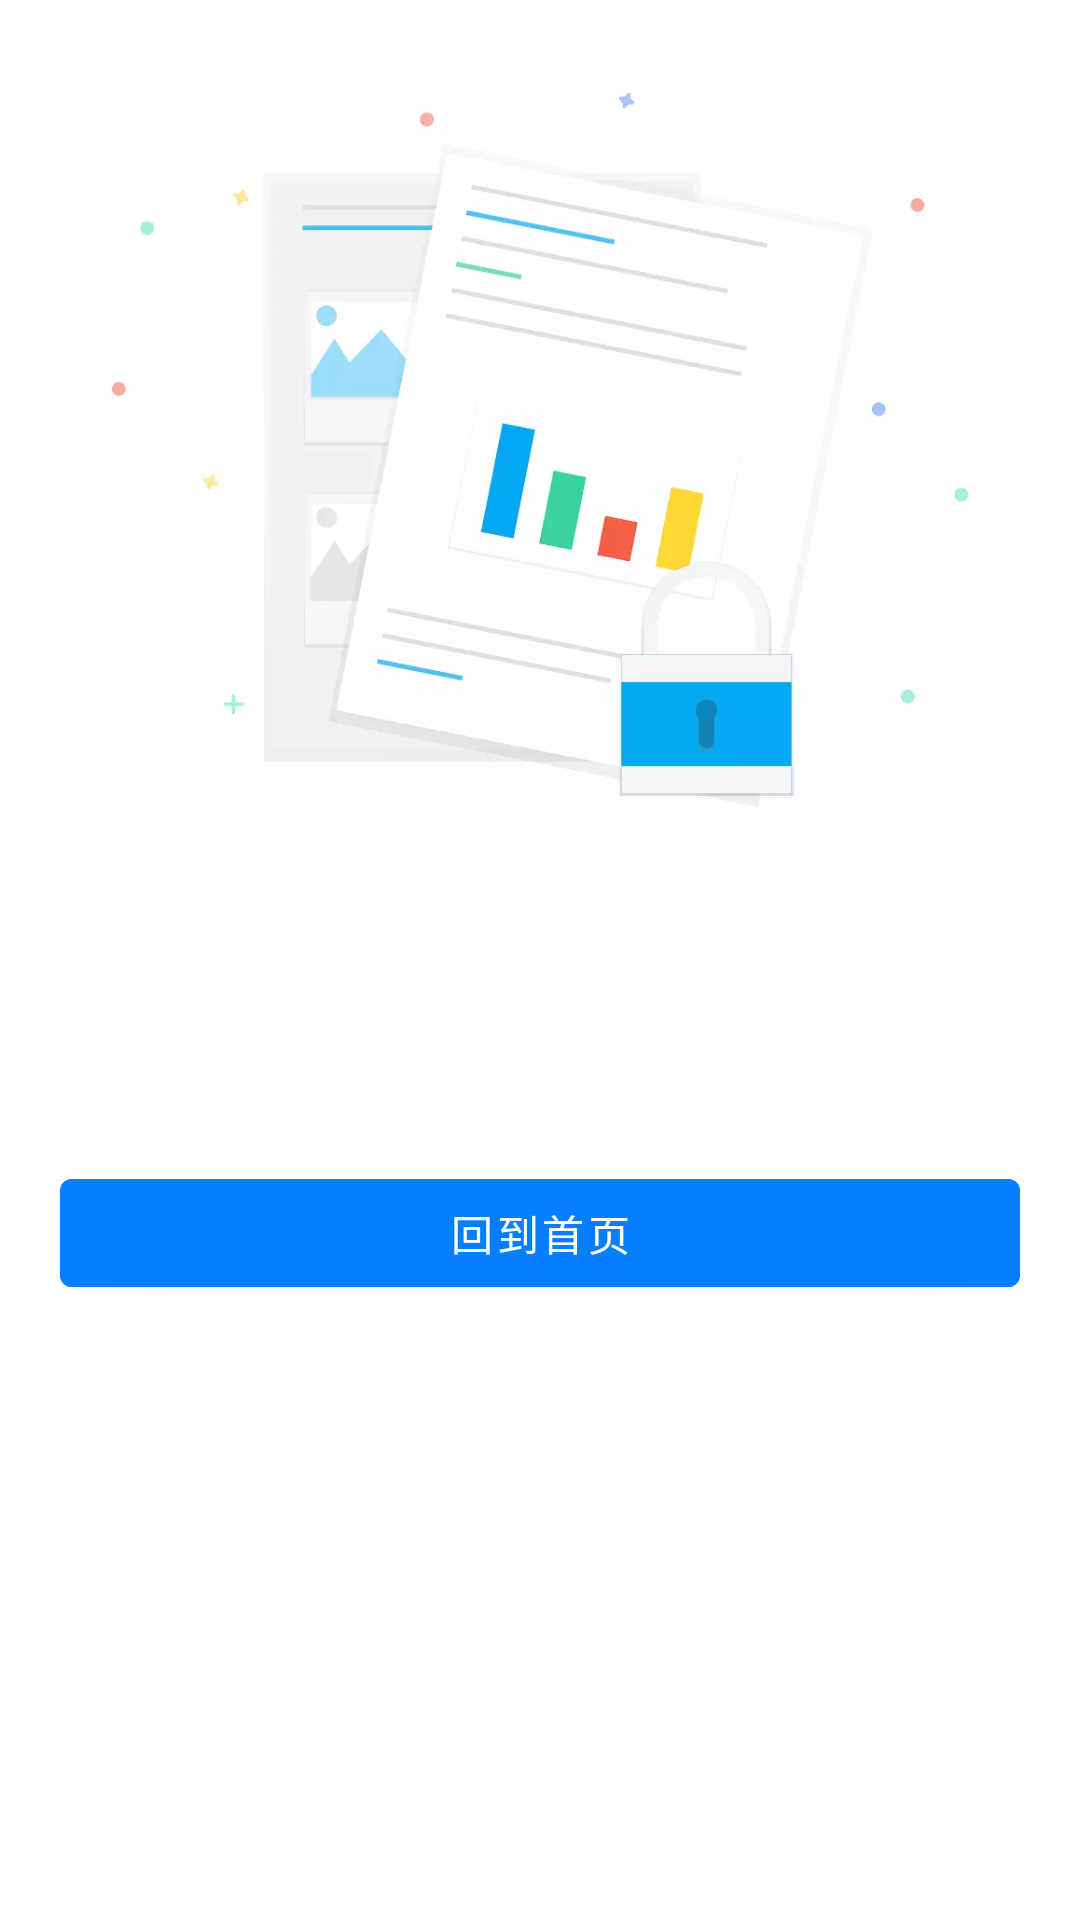

Reconstruct the res/layout file that produces this screen, plus the resources it refers to.
<!-- AndroidManifest.xml: application theme AppTheme -->
<!-- res/layout/fragment_sample_args.xml -->
<?xml version="1.0" encoding="utf-8"?>
<androidx.appcompat.widget.LinearLayoutCompat xmlns:android="http://schemas.android.com/apk/res/android"
                                              xmlns:tools="http://schemas.android.com/tools"
                                              android:layout_width="match_parent"
                                              android:layout_height="match_parent"
                                              android:orientation="vertical"
                                              android:background="@color/white"
                                              tools:context=".ui.navigation.fg.SampleArgsFragment">

    <androidx.appcompat.widget.AppCompatImageView
            android:src="@mipmap/bg_args"
            android:layout_width="wrap_content"
            android:layout_height="300dp"/>


    <androidx.appcompat.widget.AppCompatTextView
            android:padding="@dimen/dp10"
            android:textSize="@dimen/sp20"
            android:layout_marginTop="@dimen/dp20"
            android:gravity="center"
            android:textStyle="bold"
            style="@style/normalTxt"
            android:id="@+id/tv_sample_args_content"
            android:layout_width="match_parent"
            android:layout_height="wrap_content"/>

    <com.google.android.material.button.MaterialButton
            android:backgroundTint="@color/theme"
            android:layout_margin="@dimen/dp20"
            android:id="@+id/btn_nav_args_jump"
            android:gravity="center"
            android:text="@string/navigation_sample_jump_go_home"
            android:layout_width="match_parent"
            android:layout_height="wrap_content"
    />

</androidx.appcompat.widget.LinearLayoutCompat>
<!-- resources referenced by this layout -->
<resources>
  <color name="theme">#057FFF</color>
  <color name="white">#FFFFFF</color>
  <dimen name="dp10">10dp</dimen>
  <dimen name="dp20">20dp</dimen>
  <dimen name="sp20">20sp</dimen>
  <!-- mipmap bg_args: webp bitmap (mipmap-xhdpi, 10150 bytes) -->
  <string name="navigation_sample_jump_go_home">回到首页</string>
  <style name="normalTxt">
          <item name="android:textColor">@color/titleTxt</item>
          <item name="android:textSize">@dimen/sp16</item>
      </style>
  <style name="AppTheme" parent="Theme.MaterialComponents.Light.DarkActionBar">
          
          <item name="colorPrimary">@color/colorPrimary</item>
          <item name="colorPrimaryDark">@color/colorPrimaryDark</item>
          <item name="colorAccent">@color/colorAccent</item>
          <item name="android:textAllCaps">false</item>
          <item name="android:screenOrientation">portrait</item>
          <item name="android:windowNoTitle">true</item>
          <item name="android:windowActionBar">false</item>
          <item name="windowActionBar">false</item>
          <item name="windowNoTitle">true</item>
          <item name="android:windowBackground">@color/white</item>
      </style>
  <color name="titleTxt">#424242</color>
  <dimen name="sp16">16sp</dimen>
  <color name="colorPrimary">#FFFFFF</color>
  <color name="colorPrimaryDark">#FFFFFF</color>
  <color name="colorAccent">#057FFF</color>
</resources>
